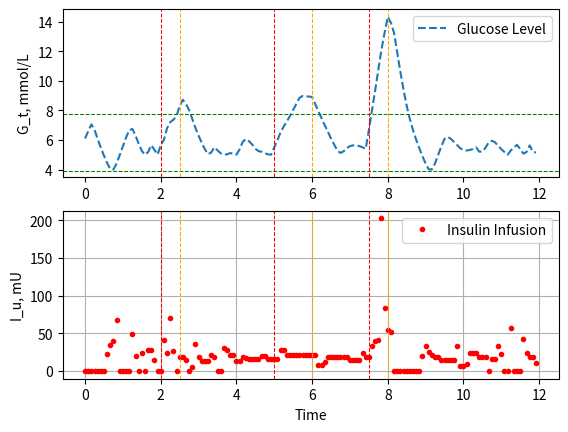

Write the Python code that produced this figure.
# -*- coding: utf-8 -*-
"""
Created on Mon Mar 10 13:43:15 2025

@author: liqunwei
"""
import numpy as np
from scipy.optimize import minimize, LinearConstraint, NonlinearConstraint
import matplotlib.pyplot as plt
from math import floor

class system_model:
    def __init__(self,time_scale,N,G_t,I_t_list,n_I_delays,I_u_list,n_Idose_delays, GAMMA):
        self.meal = True
        self.time_scale = time_scale
        self.N = N
        self.G_t = G_t
        self.I_t_list = I_t_list
        self.n_I_delays = n_I_delays
        self.I_u_list = I_u_list
        self.n_Idose_delays = n_Idose_delays
        self.GAMMA = GAMMA
        
        self.BETA = 0
        self.Km = 2300
        # self.m = 60 /self.time_scale # scaled by 1/5 to convert to 5 minute time increments
        # self.mb = 60 /self.time_scale # scaled by 5 to convert to 5 minute time increments
        # self.s = 0.0072 *self.time_scale # scaled by 5 to convert to 5 minute time increments
        # self.Vmax = 100 *self.time_scale #150 *time_scale # scaled by 5 to convert to 5 minute time increments
        self.m = 60 # scaled by 1/5 to convert to 5 minute time increments
        self.mb = 60 # scaled by 5 to convert to 5 minute time increments
        self.s = 0.0072  # scaled by 5 to convert to 5 minute time increments
        self.Vmax = 100  #150 *time_scale # scaled by 5 to convert to 5 minute time increments

    

    def f1(self,I):
        # Rg = 180 *self.time_scale # scaled by 5 to convert to 5 minute time increments
        Rg = 180
        alpha = 0.29
        Vp = 3
        C5 = 26
        x = alpha*(I/Vp - C5)
        # y = x.copy()
        # y[x>=0] = Rg*np.exp(-x[x>=0]) / (np.exp(-x[x>=0]) + 1)
        # y[x<0] = Rg/(1+np.exp(x[x<0]))
        if x>=0:
            y = Rg*np.exp(-x) / (np.exp(-x) + 1)
        else:
            y = Rg/(1+np.exp(x))
        return y
    
    def f2(self,G):
        # Ub = 72 *self.time_scale # scaled by 5 to convert to 5 minute time increments
        Ub = 72
        C2 = 144
        Vg = 10
        return Ub*(1-np.exp(-G/(C2*Vg)))
    
    def f3(self,G):
        C3 = 1000
        Vg = 10
        return G/(C3*Vg)
    
    def f4(self,I):
        # U0 = 40 *self.time_scale #scaled by 5 to convert to 5 minute time increments
        U0 = 40
        # Um = 940 *self.time_scale #scaled by 5 to convert to 5 minute time increments
        Um = 940
        beta = 1.77
        C4 = 80
        Vi = 11
        # E = 0.2 *self.time_scale # scaled by 5 to convert to 5 minute time increments
        E = 0.2
        # ti = 100 /self.time_scale # scaled by 1/5 to convert to 5 minute time increments
        ti = 100
        return U0 + (Um-U0)/(1+np.exp(-beta*np.log(0.0000001+I/C4*(1/Vi+1/(E*ti)))));
    
    def f5(self,G):
        # Rm = 210 *self.time_scale # scaled by 5 to convert to 5 minute time increments
        Rm = 210
        C1 = 2000
        Vg = 10
        a1 = 300
        return Rm/(1+np.exp((C1-G/Vg)/a1))
    
    # iLoad is the effective infused insulin at the moment(infusion could take time)
    def iLoad(self,I_u_list):
        return I_u_list[self.n_Idose_delays-1]
    
    # iTau is the previous inlusion dose in the body that makes liver produce glucose(Tau: the process takes time)
    def iTau(self,I_t_list):
        return I_t_list[self.n_I_delays-1]
    
    def t_next(self,tau_next):
        #update current glucose level g_t
        dG_t = self.f1( self.iTau(self.I_t_list))-self.f2(self.G_t)-self.GAMMA*(1+self.s*(self.m-self.mb))*self.f3(self.G_t)*self.f4(self.I_t_list[0])
        self.G_t += dG_t * self.time_scale
        #update insulin level list
        dI_t = self.iLoad(self.I_u_list)-self.time_scale*self.Vmax*self.I_t_list[0]/(self.Km+self.I_t_list[0])
        # dI_t = self.iLoad(self.I_u_list)-0.06*self.I_t_list[0]*self.time_scale
        self.I_t_list = np.insert(self.I_t_list, 0,  dI_t+self.I_t_list[0])[:-1]
        # [dI_t+self.I_t_list[0]]+self.I_t_list[:-1]
        #update injected insulin level
        self.I_u_list = np.insert(self.I_u_list,0,tau_next)[:-1]
        
    def predicted_g(self,tau):
        G_N = np.zeros(self.N)
        I_t_list = self.I_t_list
        G_t = self.G_t
        I_u_list = self.I_u_list
        for i in range(self.N):
            I_t = I_t_list[0]
            dG_t = self.f1( self.iTau(I_t_list))-self.f2(G_t)-self.GAMMA*(1+self.s*(self.m-self.mb))*self.f3(G_t)*self.f4(I_t)
            G_t = G_t + dG_t * self.time_scale
            # dI_t =I_load[n_Idose_delays-1]+BETA*f5(G_tau[n_G_delays-1],time_scale)-Vmax*I_t/(Km+I_t)
            dI_t = self.iLoad(I_u_list)-self.time_scale*self.Vmax*I_t/(self.Km+I_t)
            # dI_t = self.iLoad(I_u_list)-self.time_scale*0.06*I_t
            
            I_t_list = np.insert(I_t_list, 0, dI_t+I_t_list[0])[:-1]
            
            I_u_list = np.insert(I_u_list, 0,tau[i])[:-1]
            
            G_N[i] = G_t
            
        return G_N
    def discrete_tau(self,tau):
        return tau-np.array(tau)
# Step of the system

def l_cost(tau, system_model, g, target=105, safe_high=120, safe_low=90, alert_low=60, alert_high=150):
    gt = system_model.predicted_g(tau)
    l_safe_high = np.square(gt-target*g)*(gt>safe_high*g)
    l_safe_low = np.square(gt-target*g)*(gt<safe_low*g)
    l_alert_high = np.square(gt-target*g)*(gt>alert_high*g)
    l_alert_low = np.square(gt-target*g)*( gt<alert_low*g)
    return np.sum(l_safe_high+l_safe_low+l_alert_high+l_alert_low)



def solve_mpc(tau_ini,N,system_model,g,G_t_ref):

    # Linear constraints on the rate of change of tau: -delta_tau_max <= tau[i+1] - tau[i] <= delta_tau_max for all i in the N - 1
    # Implemented using LinearConstraint as -delta_tau_max <= delta_tau_matrix * tau <= delta_tau_max
    # delta_tau_max = 100
    # tau_max = 100
    # delta_tau_matrix = np.eye(N) - np.eye(N, k=1)
    # constraint1 = LinearConstraint(delta_tau_matrix, 0, delta_tau_max)

    # # # We need a constraint on the rate of change of tau[0] respect to its previous value, which is tau_ini[0]
    # first_element_matrix = np.zeros([N, N])
    # first_element_matrix[0, 0] = 1
    # constraint2 = LinearConstraint(first_element_matrix, 0, tau_ini[0]+delta_tau_max)
    # # G_t_constraint = predicted_g(N,tau,G_t,I_t_list,n_I_delays,I_u_list,n_Idose_delays, GAMMA, time_scale)
    # system_model = system_model(time_scale,N,G_t,I_t_list,n_I_delays,I_u_list,n_Idose_delays, GAMMA)
    G_t_constraint = NonlinearConstraint(system_model.predicted_g, 0.0, 200*g)
    # discrete_constraint = NonlinearConstraint(system_model.discrete_tau, 0.0, 0.0)

    # Add constraints
    delta_tau_constraint = [G_t_constraint]
    # delta_tau_constraint = [G_t_constraint]
    # Bounds --> -tau_max <= tau[idx] <= tau_max for idx = 0 to N-1
    bounds = [(0, 1000) for idx in range(N)]

    # Starting optimisation point for theta and dtheta are the current measurements

    # Minimization
    result = minimize(l_cost, tau_ini, args=(system_model, g), bounds=bounds, constraints=delta_tau_constraint)

    # Extract the optimal control sequence
    tau_mpc = result.x

    return tau_mpc

# Cost function to be minimized
def mpc_cost(tau, system_model,g, G_t_ref=100):

    # Initialise cost = 0 and states to current measured states
    # cost = 0
    G_t_N = system_model.predicted_g(tau)
    return np.sum(np.square(np.array(G_t_N)-G_t_ref*g))


# ---------- SIMULATION INITIALISATION ----------
timescale = 5
HOURS = 12 #7am to 9pm
N_iterations = int(floor(HOURS*60/timescale))

# n_G_delays = int(floor(5/timescale)) removed for typeI
n_I_delays = int(floor(15/timescale))
n_Idose_delays = int(floor(20/timescale))

g=45
# Arrays for logging
tau = np.zeros(N_iterations)
# ---------- CONTROL SYSTEM CALIBRATION ----------
# Model predictive control horizon
N = 12
tau_ini = np.zeros(N)
# Array for values of theta and tau for each simulation

G_t_start = 100*g
I_t_record = np.ones(N)*50

I_u_record = np.ones(N)*50

GAMMA = 0.5
# ---------- SIMULATION ----------
system = system_model(timescale,N,G_t_start,I_t_record,n_I_delays,I_u_record,n_Idose_delays, GAMMA)
# Init time

G_t_ref=100
G_t = np.zeros(N_iterations)
for idx in range(N_iterations):
    tau_mpc = solve_mpc(tau_ini,N,system,g,G_t_ref)
    # Use first element of control input optimal solution
    tau[idx] = tau_mpc[0]
    
    # Initial solution for next step = current solution
    tau_ini = tau_mpc
    
    # ---------- SIMULATION LOOP  ----------
    system.t_next(tau_mpc[0])
    
    if system.meal:
        bfast_start = int(floor(2*60/timescale)) #
        bfast_end = int(floor(2.5*60/timescale))
        lunch_start = int(floor(5*60/timescale))
        lunch_end = int(floor(6*60/timescale))
        dinner_start = int(floor(7.5*60/timescale))
        dinner_end = int(floor(8*60/timescale))
        if (idx>=bfast_start) & (idx<=bfast_end): system.G_t += (1/(bfast_end-bfast_start))*50 *g # 300 mg/dl of glucose infused of 15 mins
        if (idx>=lunch_start) & (idx<=lunch_end): system.G_t += (1/(lunch_end-lunch_start))*100 *g # 
        if (idx>=dinner_start) & (idx<=dinner_end): system.G_t += (1/(dinner_end-dinner_start))*150 *g
    G_t[idx] = system.G_t
    
    
# Append result for this simulation
plt.subplot(2, 1, 1)
plt.plot(np.arange(N_iterations)*timescale/60, np.array(G_t)/g/18, '--', label="Glucose Level")
plt.ylabel(r"G_t, mmol/L")
plt.legend()
plt.axhline(70/18.,color='green',linestyle='--',linewidth=0.75)
plt.axhline(140/18.,color='green',linestyle='--',linewidth=0.75)
# plt.grid()
if system.meal:
    plt.axvline(bfast_start*timescale/60,color='red',linestyle='--',linewidth=0.75)
    plt.axvline(lunch_start*timescale/60,color='red',linestyle='--',linewidth=0.75)
    plt.axvline(dinner_start*timescale/60,color='red',linestyle='--',linewidth=0.75)
    
    plt.axvline(bfast_end*timescale/60,color='orange',linestyle='--',linewidth=0.75)
    plt.axvline(lunch_end*timescale/60,color='orange',linestyle='--',linewidth=0.75)
    plt.axvline(dinner_end*timescale/60,color='orange',linestyle='--',linewidth=0.75)


plt.subplot(2, 1, 2)
plt.plot(np.arange(N_iterations)*timescale/60, tau, linewidth=0,color='r',marker='.',label="Insulin Infusion")
plt.ylabel(r"I_u, mU")
plt.xlabel("Time")
plt.legend()
plt.grid()
if system.meal:
    plt.axvline(bfast_start*timescale/60,color='red',linestyle='--',linewidth=0.75)
    plt.axvline(lunch_start*timescale/60,color='red',linestyle='--',linewidth=0.75)
    plt.axvline(dinner_start*timescale/60,color='red',linestyle='--',linewidth=0.75)
    
    plt.axvline(bfast_end*timescale/60,color='orange',linestyle='--',linewidth=0.75)
    plt.axvline(lunch_end*timescale/60,color='orange',linestyle='--',linewidth=0.75)
    plt.axvline(dinner_end*timescale/60,color='orange',linestyle='--',linewidth=0.75)

plt.show()



